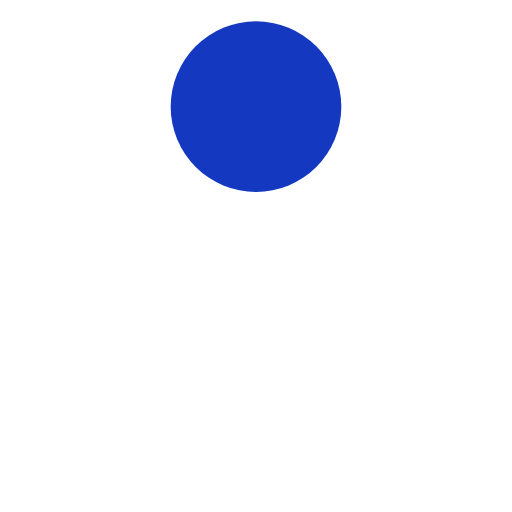
t = 0.00 s
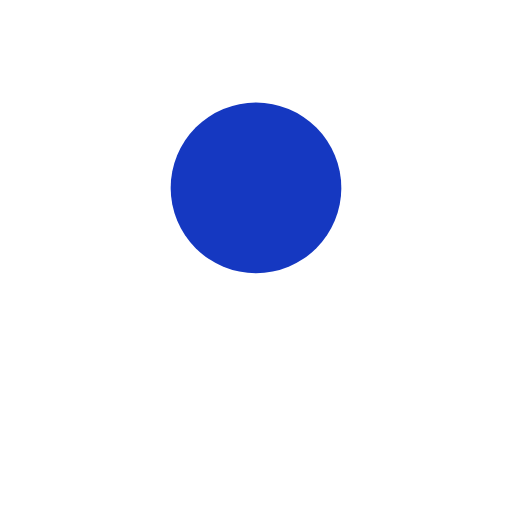
t = 0.19 s
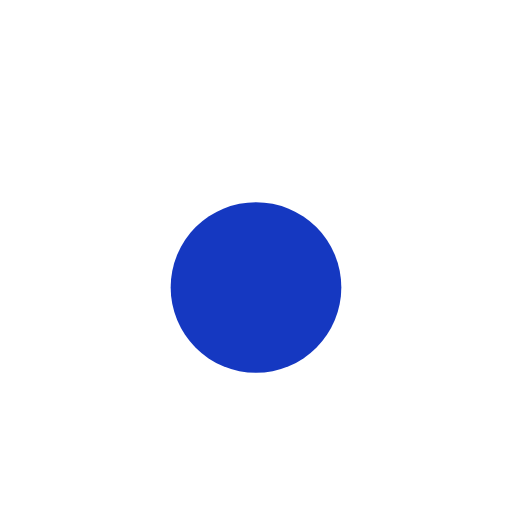
t = 0.28 s
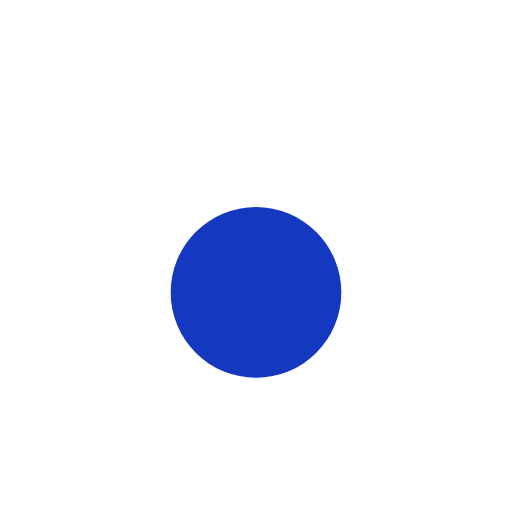
t = 0.50 s
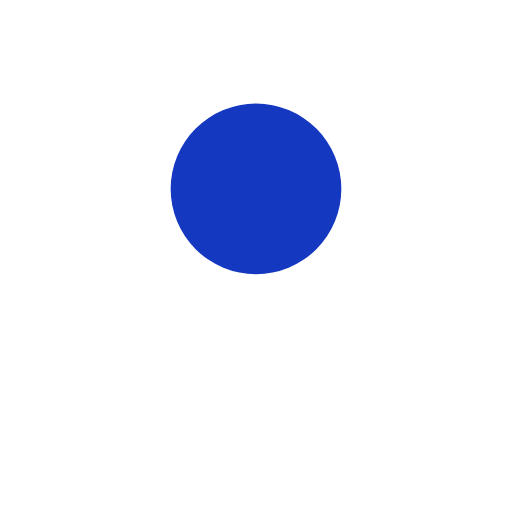
t = 0.60 s
t = 0.80 s: frame unchanged from t = 0.00 s, image omitted

The animated SVG that drew these frames (rendered in a browser with its animation timeline set to each time). Animation: 5 SMIL elements (animate=5); one cycle of 0.80 s.

<svg fill="hsl(228, 80%, 42%)" viewBox="0 0 24 24" xmlns="http://www.w3.org/2000/svg"><ellipse cx="12" cy="5" rx="4" ry="4"><animate id="spinner_jbYs" begin="0;spinner_JZdr.end" attributeName="cy" calcMode="spline" dur="0.375s" values="5;20" keySplines=".33,0,.66,.33" fill="freeze"/><animate begin="spinner_jbYs.end" attributeName="rx" calcMode="spline" dur="0.05s" values="4;4.8;4" keySplines=".33,0,.66,.33;.33,.66,.66,1"/><animate begin="spinner_jbYs.end" attributeName="ry" calcMode="spline" dur="0.05s" values="4;3;4" keySplines=".33,0,.66,.33;.33,.66,.66,1"/><animate id="spinner_ADF4" begin="spinner_jbYs.end" attributeName="cy" calcMode="spline" dur="0.025s" values="20;20.5" keySplines=".33,0,.66,.33"/><animate id="spinner_JZdr" begin="spinner_ADF4.end" attributeName="cy" calcMode="spline" dur="0.4s" values="20.5;5" keySplines=".33,.66,.66,1"/></ellipse></svg>
